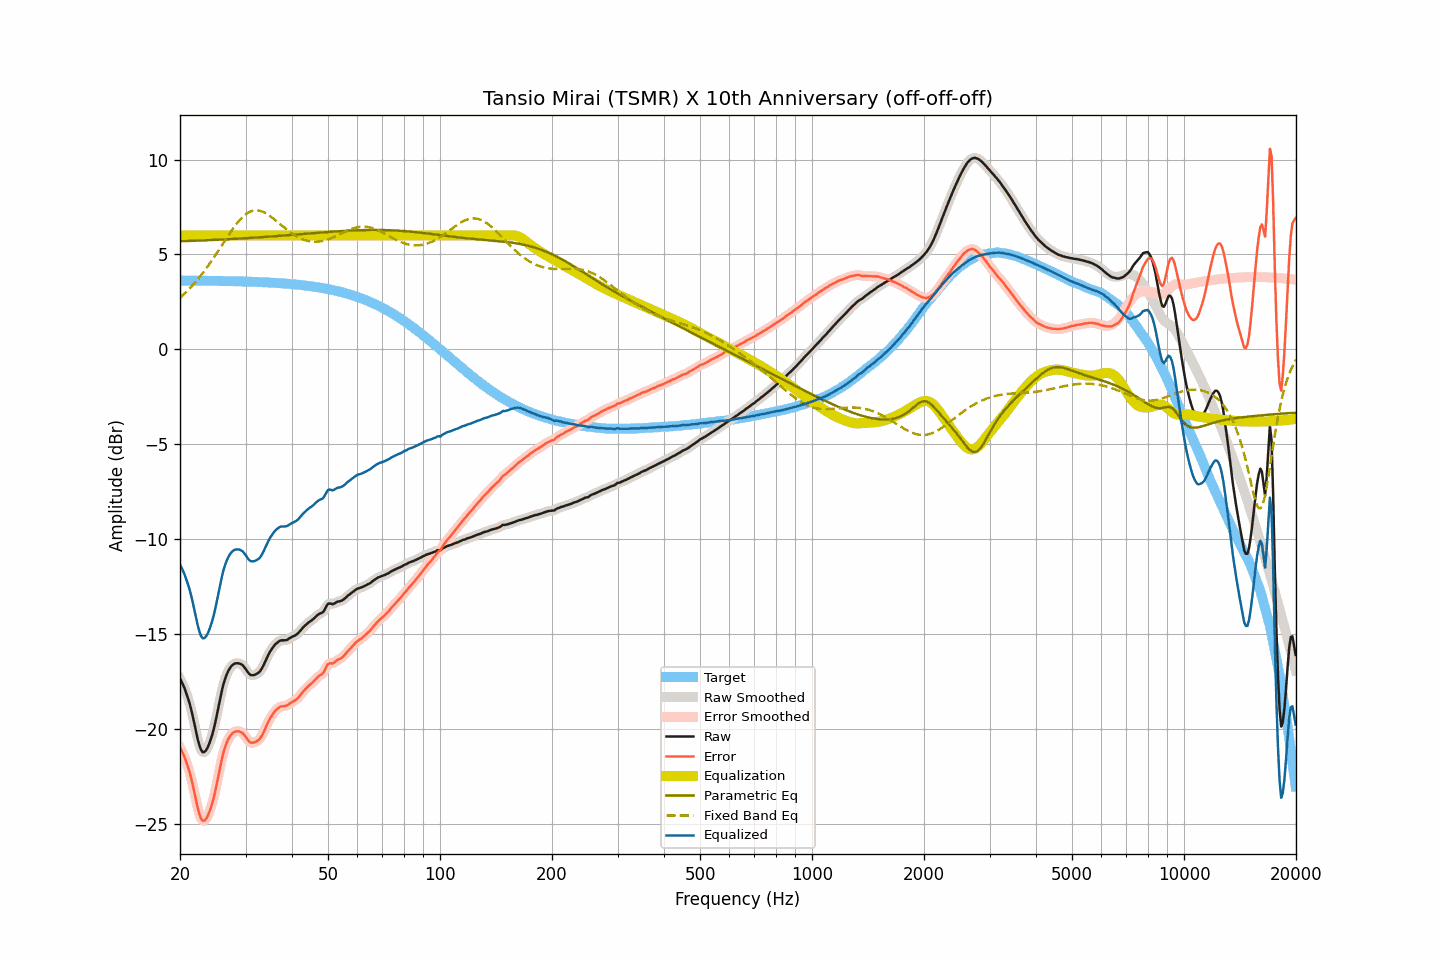

Values plotted in this chart, from the file beside it:
frequency, raw, smoothed, error, error_smoothed, equalization, parametric_eq, fixed_band_eq, equalized_raw, equalized_smoothed, target
20.00, -17.35, -17.35, -20.98, -20.98, 6.00, 5.69, 2.71, -11.35, -11.35, 3.63
20.20, -17.51, -17.51, -21.14, -21.14, 6.00, 5.70, 2.79, -11.51, -11.51, 3.63
20.40, -17.70, -17.70, -21.32, -21.33, 6.00, 5.70, 2.86, -11.70, -11.70, 3.63
20.61, -17.90, -17.91, -21.53, -21.53, 6.00, 5.70, 2.95, -11.90, -11.91, 3.63
20.81, -18.15, -18.14, -21.77, -21.76, 6.00, 5.71, 3.03, -12.15, -12.14, 3.63
21.02, -18.39, -18.39, -22.02, -22.02, 6.00, 5.71, 3.11, -12.39, -12.39, 3.63
21.23, -18.66, -18.68, -22.29, -22.30, 6.00, 5.71, 3.20, -12.66, -12.68, 3.62
21.44, -19.00, -19.00, -22.62, -22.62, 6.00, 5.72, 3.29, -13.00, -13.00, 3.62
21.66, -19.36, -19.36, -22.98, -22.98, 6.00, 5.72, 3.39, -13.36, -13.36, 3.62
21.87, -19.75, -19.76, -23.37, -23.38, 6.00, 5.72, 3.48, -13.75, -13.76, 3.62
22.09, -20.15, -20.15, -23.77, -23.77, 6.00, 5.73, 3.58, -14.15, -14.15, 3.62
22.31, -20.54, -20.53, -24.16, -24.15, 6.00, 5.73, 3.68, -14.54, -14.53, 3.62
22.54, -20.85, -20.85, -24.47, -24.47, 6.00, 5.73, 3.79, -14.85, -14.85, 3.62
22.76, -21.10, -21.09, -24.71, -24.70, 6.00, 5.74, 3.89, -15.10, -15.09, 3.62
22.99, -21.22, -21.21, -24.84, -24.83, 6.00, 5.74, 4.00, -15.22, -15.21, 3.62
23.22, -21.22, -21.23, -24.84, -24.85, 6.00, 5.74, 4.11, -15.22, -15.23, 3.62
23.45, -21.15, -21.16, -24.77, -24.77, 6.00, 5.75, 4.23, -15.15, -15.16, 3.62
23.69, -21.02, -21.02, -24.63, -24.63, 6.00, 5.75, 4.34, -15.02, -15.02, 3.61
23.92, -20.82, -20.83, -24.43, -24.44, 6.00, 5.75, 4.46, -14.82, -14.83, 3.61
24.16, -20.59, -20.59, -24.20, -24.21, 6.00, 5.76, 4.59, -14.59, -14.59, 3.61
24.40, -20.32, -20.32, -23.93, -23.93, 6.00, 5.76, 4.71, -14.32, -14.32, 3.61
24.65, -20.02, -20.01, -23.63, -23.62, 6.00, 5.77, 4.83, -14.02, -14.01, 3.61
24.89, -19.65, -19.64, -23.26, -23.25, 6.00, 5.77, 4.96, -13.65, -13.64, 3.61
25.14, -19.24, -19.24, -22.85, -22.84, 6.00, 5.77, 5.09, -13.24, -13.24, 3.61
25.39, -18.81, -18.81, -22.41, -22.42, 6.00, 5.78, 5.22, -12.81, -12.81, 3.61
25.65, -18.40, -18.39, -22.00, -22.00, 6.00, 5.78, 5.35, -12.40, -12.39, 3.60
25.91, -18.01, -18.01, -21.61, -21.61, 6.00, 5.79, 5.48, -12.01, -12.01, 3.60
26.16, -17.65, -17.67, -21.25, -21.27, 6.00, 5.79, 5.61, -11.65, -11.67, 3.60
26.43, -17.38, -17.38, -20.98, -20.98, 6.00, 5.79, 5.74, -11.38, -11.38, 3.60
26.69, -17.14, -17.14, -20.74, -20.74, 6.00, 5.80, 5.87, -11.14, -11.14, 3.60
26.96, -16.96, -16.96, -20.55, -20.55, 6.00, 5.80, 6.00, -10.96, -10.96, 3.60
27.23, -16.81, -16.81, -20.40, -20.40, 6.00, 5.81, 6.12, -10.81, -10.81, 3.59
27.50, -16.69, -16.69, -20.29, -20.29, 6.00, 5.81, 6.25, -10.69, -10.69, 3.59
27.77, -16.61, -16.61, -20.20, -20.20, 6.00, 5.82, 6.37, -10.61, -10.61, 3.59
28.05, -16.56, -16.57, -20.15, -20.15, 6.00, 5.82, 6.49, -10.56, -10.57, 3.59
28.33, -16.54, -16.54, -20.13, -20.13, 6.00, 5.83, 6.60, -10.54, -10.54, 3.59
28.62, -16.54, -16.54, -20.13, -20.12, 6.00, 5.83, 6.70, -10.54, -10.54, 3.58
28.90, -16.55, -16.55, -20.14, -20.14, 6.00, 5.84, 6.80, -10.55, -10.55, 3.58
29.19, -16.59, -16.59, -20.17, -20.17, 6.00, 5.84, 6.89, -10.59, -10.59, 3.58
29.48, -16.64, -16.66, -20.22, -20.23, 6.00, 5.85, 6.98, -10.64, -10.66, 3.58
29.78, -16.75, -16.75, -20.33, -20.33, 6.00, 5.85, 7.06, -10.75, -10.75, 3.57
30.08, -16.86, -16.87, -20.43, -20.44, 6.00, 5.86, 7.12, -10.86, -10.87, 3.57
30.38, -16.99, -16.99, -20.56, -20.56, 6.00, 5.86, 7.18, -10.99, -10.99, 3.57
30.68, -17.10, -17.09, -20.67, -20.66, 6.00, 5.87, 7.23, -11.10, -11.09, 3.57
30.99, -17.16, -17.16, -20.73, -20.72, 6.00, 5.87, 7.27, -11.16, -11.16, 3.56
31.30, -17.17, -17.18, -20.73, -20.74, 6.00, 5.88, 7.30, -11.17, -11.18, 3.56
31.61, -17.16, -17.16, -20.72, -20.72, 6.00, 5.88, 7.32, -11.16, -11.16, 3.56
31.93, -17.13, -17.14, -20.69, -20.69, 6.00, 5.89, 7.32, -11.13, -11.14, 3.55
32.24, -17.08, -17.09, -20.63, -20.64, 6.00, 5.90, 7.33, -11.08, -11.09, 3.55
32.57, -17.03, -17.03, -20.58, -20.58, 6.00, 5.90, 7.31, -11.03, -11.03, 3.55
32.89, -16.94, -16.93, -20.49, -20.48, 6.00, 5.91, 7.30, -10.94, -10.93, 3.54
33.22, -16.80, -16.80, -20.34, -20.34, 6.00, 5.91, 7.27, -10.80, -10.80, 3.54
33.55, -16.64, -16.64, -20.18, -20.18, 6.00, 5.92, 7.23, -10.64, -10.64, 3.54
33.89, -16.45, -16.46, -19.99, -19.99, 6.00, 5.93, 7.19, -10.45, -10.46, 3.53
34.23, -16.27, -16.27, -19.80, -19.80, 6.00, 5.93, 7.14, -10.27, -10.27, 3.53
34.57, -16.09, -16.10, -19.62, -19.62, 6.00, 5.94, 7.09, -10.09, -10.10, 3.52
34.92, -15.94, -15.94, -19.45, -19.46, 6.00, 5.94, 7.03, -9.94, -9.94, 3.52
35.27, -15.81, -15.80, -19.32, -19.32, 6.00, 5.95, 6.96, -9.81, -9.80, 3.51
35.62, -15.68, -15.68, -19.19, -19.19, 6.00, 5.96, 6.90, -9.68, -9.68, 3.51
35.97, -15.57, -15.58, -19.08, -19.08, 6.00, 5.96, 6.83, -9.57, -9.58, 3.50
... 635 more rows
